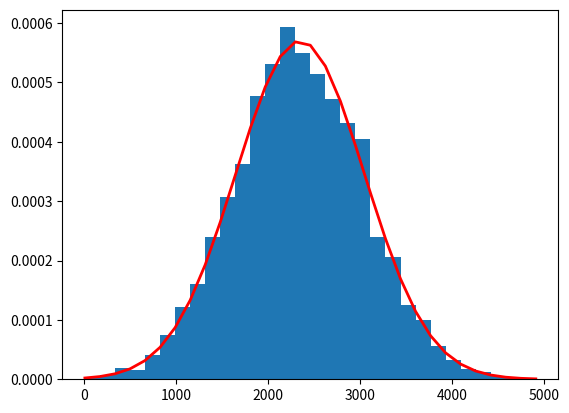

Python code for this plot:
import numpy as np
import matplotlib.pyplot as plt




def GenData(mu,sigma,PlayerN):
# mu, sigma , PlayerN = 2350, 700 , 5000 # mean and standard deviation
    s = np.random.normal(mu, sigma, PlayerN)
        
    #Credit to Numpy documention for plot code
    count, bins, ignored = plt.hist(s, 30, density=True)
    plt.plot(bins, 1/(sigma * np.sqrt(2 * np.pi)) *
    np.exp( - (bins - mu)**2 / (2 * sigma**2) ),
    linewidth=2, color='r')
        
    s = np.int_(s)
        
    f = open("PlayerData.txt", "w")
    z = 0
        
        
        # file format needs added
    f.write("PlayerID,StartingSR,CurrentSR,Games Played,Games Lost,Games Won")
    f.write("\n")
    for item in range(0,PlayerN):
        y = 0
        Pdata = [item , s[z], s[z],0,0,0]
            
        z = z + 1
        for x in range(0,6):
            f.write(str(Pdata[y]))
            if x < 5:
                f.write(',') 
                
            y = y + 1 
        f.write('\n')
        
        
    f.close()

GenData(2350, 700 , 5000)
